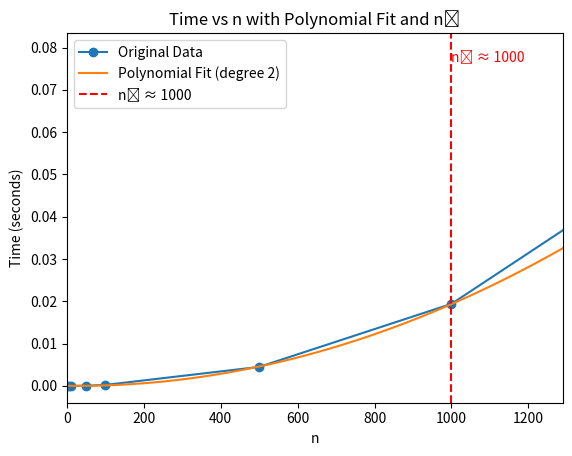

Write Python code to recreate this figure.
import time
import matplotlib.pyplot as plt
import numpy as np

def f(n):
    x = 1
    for i in range(n):  
        for j in range(n):
            x += 1

def time_f_vs_n():
    n_vals = [1, 5, 10, 50, 100, 500, 1000, 2000] 
    times = []

    for n in n_vals:
        start_time = time.time()
        f(n)
        elapsed_time = time.time() - start_time
        times.append(elapsed_time)

    p = np.polyfit(n_vals, times, 2)  
    print("Polynomial coefficients (degree 2):", p)

    poly_func = np.poly1d(p) 

    n_smooth = np.linspace(min(n_vals), max(n_vals), 100)
    time_fit = poly_func(n_smooth) 

    plt.plot(n_vals, times, '-o', label='Original Data')  
    plt.plot(n_smooth, time_fit, '-', label='Polynomial Fit (degree 2)') 

    #according to my observation of the plot, it looks the data points startdeviating from the polynomial fit from n=1000
    #so n0 = 1000
    n_0 = 1000
    plt.axvline(x=n_0, color='red', linestyle='--', label=f'n₀ ≈ {n_0}')
    plt.text(n_0, np.max(times), f'n₀ ≈ {n_0}', color='red', verticalalignment='top')
    plt.xlabel('n')
    plt.ylabel('Time (seconds)')
    plt.title('Time vs n with Polynomial Fit and n₀')
    plt.legend()
    plt.xlim(0, max(n_vals) // 1.55)  #zoom 
    plt.savefig('timeplot_fit_n0.png')
    plt.show()

    return n_vals, times, poly_func, n_0

n_vals, times, poly_func, n_0 = time_f_vs_n()
